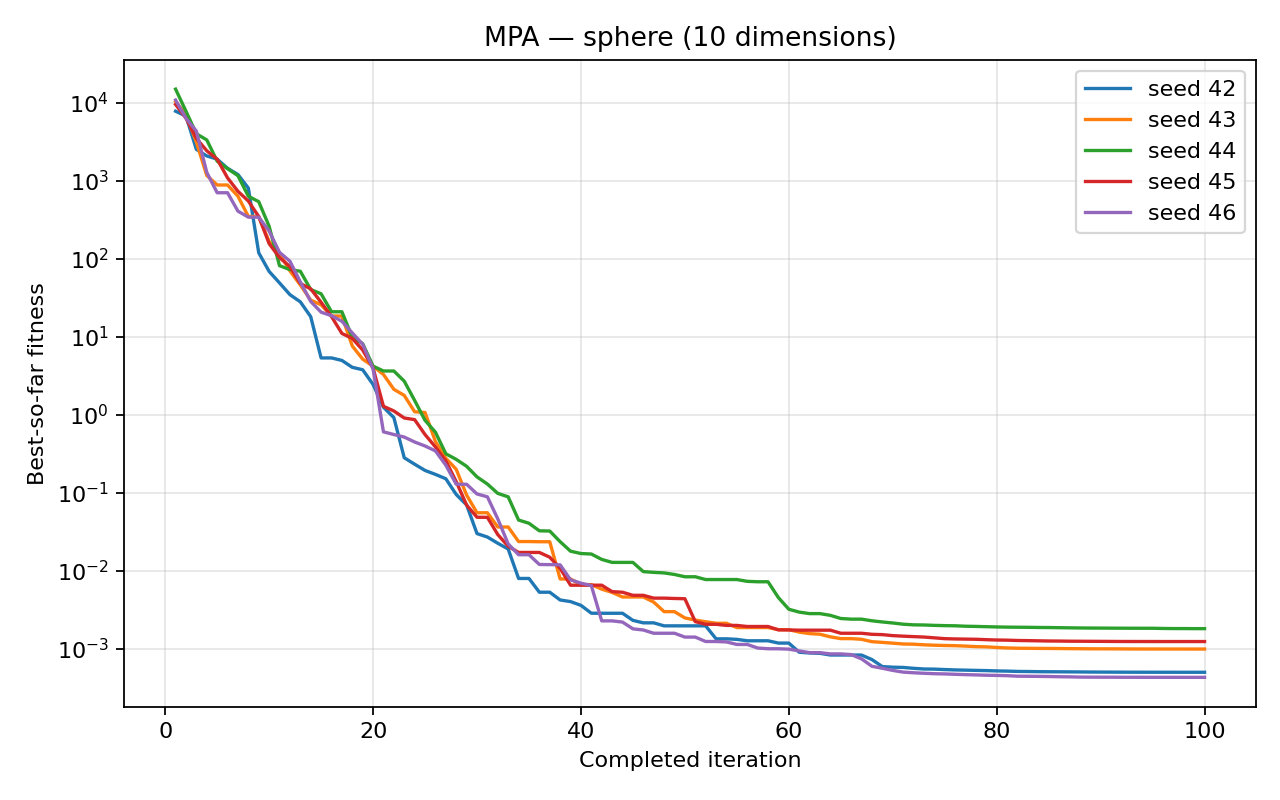

Data behind this chart, as committed beside it:
run, seed, iteration, best_fitness
1, 42, 1, 7753
1, 42, 2, 6707
1, 42, 3, 2512
1, 42, 4, 2072
1, 42, 5, 1882
1, 42, 6, 1439
1, 42, 7, 1198
1, 42, 8, 802.7
1, 42, 9, 119.1
1, 42, 10, 68.71
1, 42, 11, 48.97
1, 42, 12, 34.65
1, 42, 13, 28.03
1, 42, 14, 18.1
1, 42, 15, 5.358
1, 42, 16, 5.358
1, 42, 17, 4.979
1, 42, 18, 4.061
1, 42, 19, 3.782
1, 42, 20, 2.453
1, 42, 21, 1.251
1, 42, 22, 0.9227
1, 42, 23, 0.2821
1, 42, 24, 0.2331
1, 42, 25, 0.194
1, 42, 26, 0.1728
1, 42, 27, 0.1519
1, 42, 28, 0.09554
1, 42, 29, 0.07026
1, 42, 30, 0.03013
1, 42, 31, 0.02722
1, 42, 32, 0.02266
1, 42, 33, 0.01912
1, 42, 34, 0.008024
1, 42, 35, 0.008024
1, 42, 36, 0.005347
1, 42, 37, 0.005347
1, 42, 38, 0.004251
1, 42, 39, 0.004056
1, 42, 40, 0.003629
1, 42, 41, 0.002878
1, 42, 42, 0.002875
1, 42, 43, 0.002875
1, 42, 44, 0.002875
1, 42, 45, 0.002331
1, 42, 46, 0.002167
1, 42, 47, 0.002167
1, 42, 48, 0.001983
1, 42, 49, 0.001983
1, 42, 50, 0.001983
1, 42, 51, 0.001983
1, 42, 52, 0.001983
1, 42, 53, 0.001353
1, 42, 54, 0.001353
1, 42, 55, 0.001331
1, 42, 56, 0.001277
1, 42, 57, 0.001277
1, 42, 58, 0.001277
1, 42, 59, 0.001193
1, 42, 60, 0.001193
... 440 more rows
